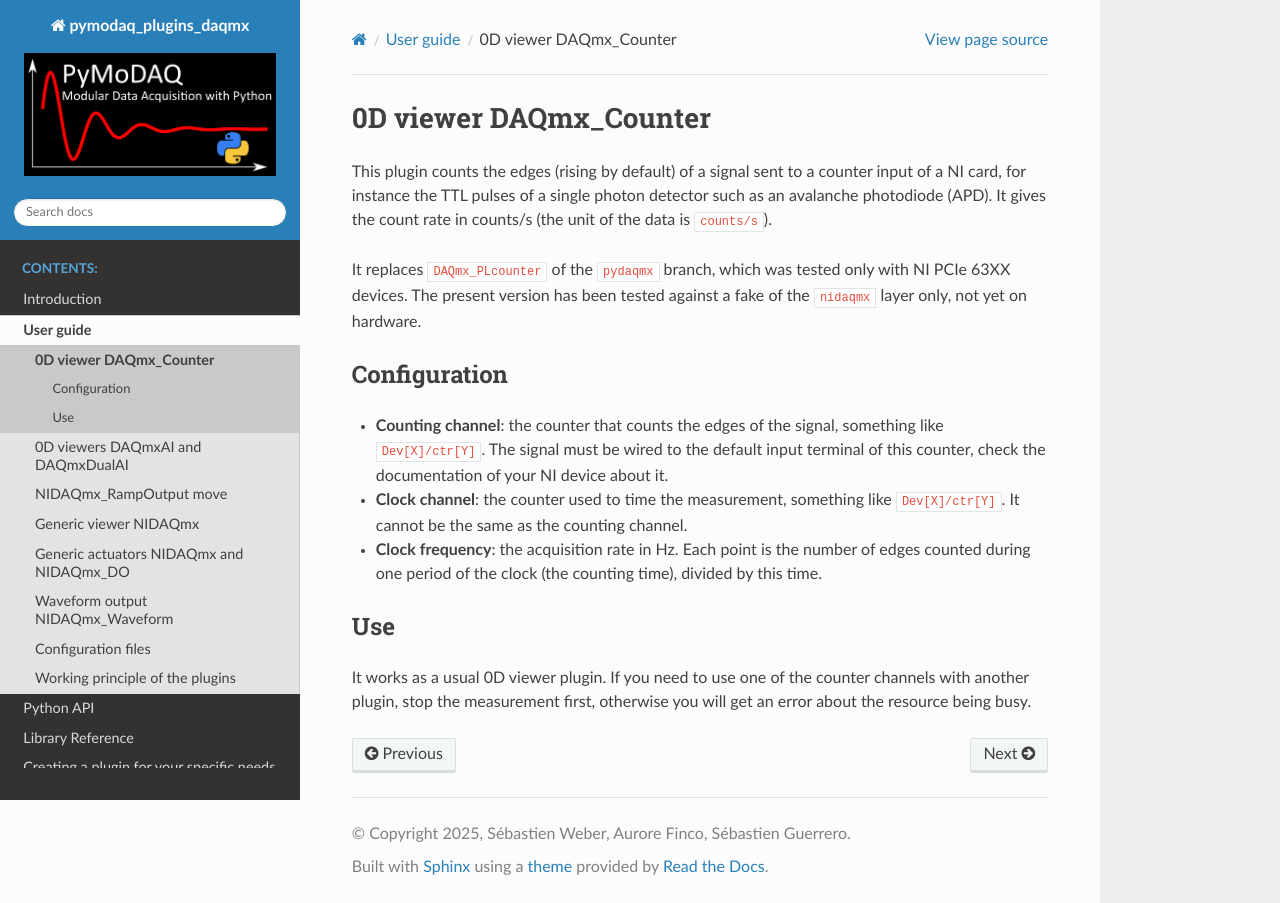

repository: PyMoDAQ/pymodaq_plugins_daqmx · page: user_guide/counter_use.html · generator: sphinx

0D viewer DAQmx_Counter
=======================

This plugin counts the edges (rising by default) of a signal sent to a counter input of a NI card, for instance the TTL
pulses of a single photon detector such as an avalanche photodiode (APD). It gives the count rate in counts/s (the
unit of the data is ``counts/s``).

It replaces ``DAQmx_PLcounter`` of the ``pydaqmx`` branch, which was tested only with NI PCIe 63XX devices. The present
version has been tested against a fake of the ``nidaqmx`` layer only, not yet on hardware.

Configuration
-------------

* **Counting channel**: the counter that counts the edges of the signal, something like ``Dev[X]/ctr[Y]``. The signal
  must be wired to the default input terminal of this counter, check the documentation of your NI device about it.

* **Clock channel**: the counter used to time the measurement, something like ``Dev[X]/ctr[Y]``. It cannot be the same
  as the counting channel.

* **Clock frequency**: the acquisition rate in Hz. Each point is the number of edges counted during one period of the
  clock (the counting time), divided by this time.

Use
---

It works as a usual 0D viewer plugin. If you need to use one of the counter channels with another plugin, stop the
measurement first, otherwise you will get an error about the resource being busy.
